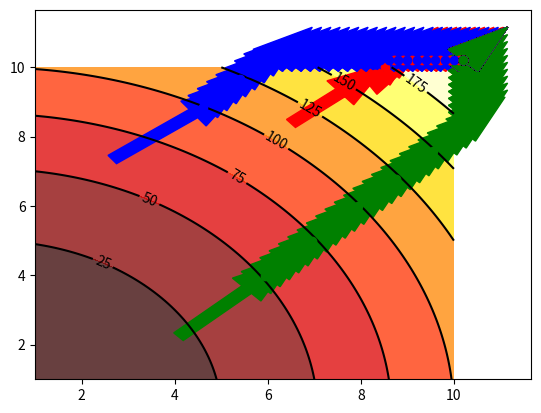

Recreate this plot in Python.
# -*- coding: utf-8 -*-
"""
Created on Mon Jul 27 21:26:59 2020

[redacted]
"""

import matplotlib.pyplot as plt
import numpy as np
###要尋找的目標方程式
def f(x1,x2):
    # the height function
    return pow(x1,2)+pow(x2,2)

##設定參數
pN=3                        #粒子群群數
dim=2                       #搜尋維度，此範例為2維
Min_X=1                   #搜尋位置範圍最小值
Max_X=10                    #搜尋位置範圍最大值
Max_V=np.float64(0.2*Max_X) #搜尋速度範圍最小值
Min_V=np.float64(0.2*Min_X) #搜尋速度範圍最大值
Max_Function_Call = 100       #最大函數呼叫次數
Max_c1 = 2                  #個體學習參數 [0-4]
Min_c1 = 0                  #個體學習參數 [0-4]
Max_c2 = 2                  #群體學習參數 [0-4]
Min_c2 = 0                  #群體學習參數 [0-4]
Max_w=0.9                    #權重最大值
Min_w=0.4                    #權重最小值
##產生放置空間
X = np.zeros((pN,dim),dtype='float64')
V = np.zeros((pN,dim),dtype='float64')
pbest = np.zeros((pN,dim),dtype='float64')   #個體最佳位置 
gbest = np.zeros((1,dim),dtype='float64')
p_fit = np.zeros(pN,dtype='float64')         #自身最佳適應值 
#Mbest = np.zeros((pN,dim),dtype='float64')   #計算新粒子位置和速度  
#MVbest = np.zeros((pN,dim),dtype='float64')
L = np.zeros((1),dtype='float64')            #lambda
A = np.zeros((1),dtype='float64')            #alpha
B = np.zeros((1),dtype='float64')            #beta
R = np.zeros((1),dtype='float64')            #gamma
fit = np.float64(1e50)                       #群體最佳值
fitness = []                                 #適應值 

#init lambda alpha beta gamma
L[0]=1                      #分數階參數
A[0]=1                      #w之參數
B[0]=1                      #c1之參數 
R[0]=1                      #c2之參數


#####畫圖用
n = 100
x = np.linspace(Min_X, Max_X, n)
y = np.linspace(Min_X, Max_X, n)
XX,YY = np.meshgrid(x, y)
# use plt.contourf to filling contours
# X, Y and value for (X,Y) point
plt.contourf(XX, YY, f(XX, YY), 8, alpha=.75, cmap=plt.cm.hot)
# use plt.contour to add contour lines
C = plt.contour(XX, YY, f(XX, YY), 8, colors='black', linewidth=.5)
plt.clabel(C, inline=True, fontsize=10)

color_polint=['ro','bo','go']



####隨機初始速度與位置
for i in range(pN):
    for j in range(dim): 
        X[i][j] = np.random.uniform(Min_X,Max_X)  
        V[i][j] = np.random.uniform(Min_V,Max_V)
    
    
    pbest[i] = X[i]
    ##計算初始適應值函數
    #temp = FF.function(X[i],num=No_Function)
    temp = f(X[i][0],X[i][1])
    print(f'第{i}群初始位置與適應值:X1={X[i][0]:.4},X2={X[i][1]:.4},FITNESS={temp:.4}')
    #第一代視為自身最佳值
    p_fit[i] = temp
    ##尋找全域最佳值
    if(temp < fit):
        fit = temp  
        gbest[0] = X[i]

#def New_Position(X,V,pbest,gbest,BF_X1,BF_X2,BF_X3,L,A,B,R): #產生新的位置和速度
def New_Position(X,V,pbest,gbest,L,A,B,R): #產生新的位置和速度  
    r1=np.float64(np.random.uniform(0,1))
    r2=np.float64(np.random.uniform(0,1))
    w=np.float64(Min_w + (((Max_Function_Call-Function_call_current)/Max_Function_Call)**A)*(Max_w - Min_w))
    c1=np.float64(Min_c1 + (((Max_Function_Call-Function_call_current)/Max_Function_Call)**B)*(Max_c1-Min_c1))  #B表示beta
    c2=np.float64(Max_c2 + (((Max_Function_Call-Function_call_current)/Max_Function_Call)**R)*(Min_c2-Max_c2))  #R表示gama
    '''PSO'''
    MV=w*V + c1*r1*(pbest - X) + c2*r2*(gbest - X)
    print(f'MV=w*V + c1*r1*(pbest - X) + c2*r2*(gbest - X)')
    print(f'{MV}={w}*{V} + {c1}*{r1}*({pbest} - {X}) + {c2}*{r2}*({gbest} - {X})')
    '''FPSO
    MV=w*V + c1*r1*\
    (pbest - (L*X) - (L/2)*(1-L)*BF_X1 - (L/6)*(1-L)*(2-L)*BF_X2 - (L/24)*(1-L)*(2-L)*(3-L)*BF_X3)\
    + c2*r2*(gbest - X)
    '''
    #界定MV速度上下限 (最大速度法)
    for k in range(dim):
        if MV[k] > Max_V:
            MV[k]=Max_V
        if MV[k] < Min_V:
            MV[k]=Min_V
    #此處i為廣域變數，需小心使用
    plt.arrow(X[0],X[1],MV[0],MV[1],color = color_polint[i][0],label="point",width=0.3)
    print(f'第{i}群位置X:{X}')
    print(f'第{i}群更新速度MV:{MV}')
    M=X+MV
    plt.plot(M[0],M[1],color_polint[i],label="point")
    #界定M位置上下限 (搜尋邊界上下限)
    for k in range(dim):
        if M[k] > Max_X:
            M[k]=Max_X
        if M[k] < Min_X:
            M[k]=np.random.uniform(Min_X,Max_X)
    #返回新位置與速度
    print(f'新位置為:{M}')
    return MV,M

#----------------------更新粒子位置----------------------------------  
Function_call_current = 0 #初始函數呼叫次數
while(1):
    #####停止條件 可使用迭代數或fitness達到某個停止
    if(Function_call_current >= Max_Function_Call): #當函數呼叫次數達到上限 終止演算法
        break
    Function_call_current +=1 #函數呼叫次數加一
    #####計算適應值與更新pbest和gbest
    print(f'第{Function_call_current}次Function_call_current:')
    for i in range(pN):                
        ###計算適應值
        #temp = FF.function(X[i],num=No_Function)
        temp = f(X[i][0],X[i][1])
        ###更新pbest與gbest
        #更新個體最優
        if(temp<p_fit[i]):      
            p_fit[i] = temp
            pbest[i] = X[i]
            #更新全體最優
            if(p_fit[i] < fit):  
                gbest[0] = X[i]
                #紀錄最佳適應之值
                fit = p_fit[i]  
        print(f'第i={i}群pbest為:{p_fit[i]},位置:{pbest[i]}')
    print(f'目前gbest為:{fit},位置為{gbest[0]}')
    ######更新速度與位置
    for i in range(pN):
        V[i],X[i]=New_Position(X=X[i],V=V[i],pbest=pbest[i],gbest=gbest[0],L=L[0],A=A[0],B=B[0],R=R[0])
    fitness.append(fit)

#%%畫圖
'''
import numpy as np
import matplotlib.pyplot as plt
Min_w = 0.4
Max_w = 0.9
Max_c1 = 2
Min_c1 = 0
Max_c2 = 2
Min_c2 = 0

A = 1.5
B = 0.5
R = 1.5
Max_Function_Call = 1000
w = []
c1 = []
c2 = []
for Function_call_current in range(Max_Function_Call):
    w.append(np.float64(Min_w + (((Max_Function_Call-Function_call_current)/Max_Function_Call)**A)*(Max_w - Min_w)))
    c1.append(np.float64(Min_c1 + (((Max_Function_Call-Function_call_current)/Max_Function_Call)**B)*(Max_c1-Min_c1)))  #B表示beta
    c2.append(np.float64(Max_c2 + (((Max_Function_Call-Function_call_current)/Max_Function_Call)**R)*(Min_c2-Max_c2)))  #R表示gama

plt.plot(w)
plt.title('w='+str(A))

plt.figure()
plt.plot(c1)
plt.title('c1='+str(B))
plt.figure()
plt.plot(c2)
plt.title('c2='+str(R))
'''

